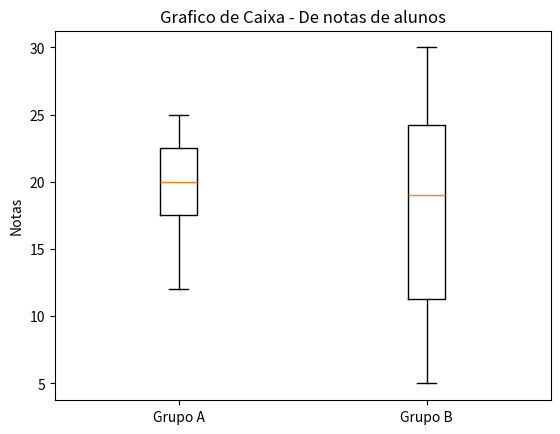

Generate this figure with matplotlib:
import matplotlib.pyplot as plt

# dados a serem usados
grupo_a = [12, 15, 17, 18, 19, 20, 21, 22, 23, 24, 25]
grupo_b = [5, 8, 10, 15, 18, 20, 22, 25, 27, 30]

plt.boxplot([grupo_a, grupo_b])
plt.xticks([1, 2], ['Grupo A', 'Grupo B'])
plt.ylabel("Notas")
plt.title("Grafico de Caixa - De notas de alunos")
plt.show()
